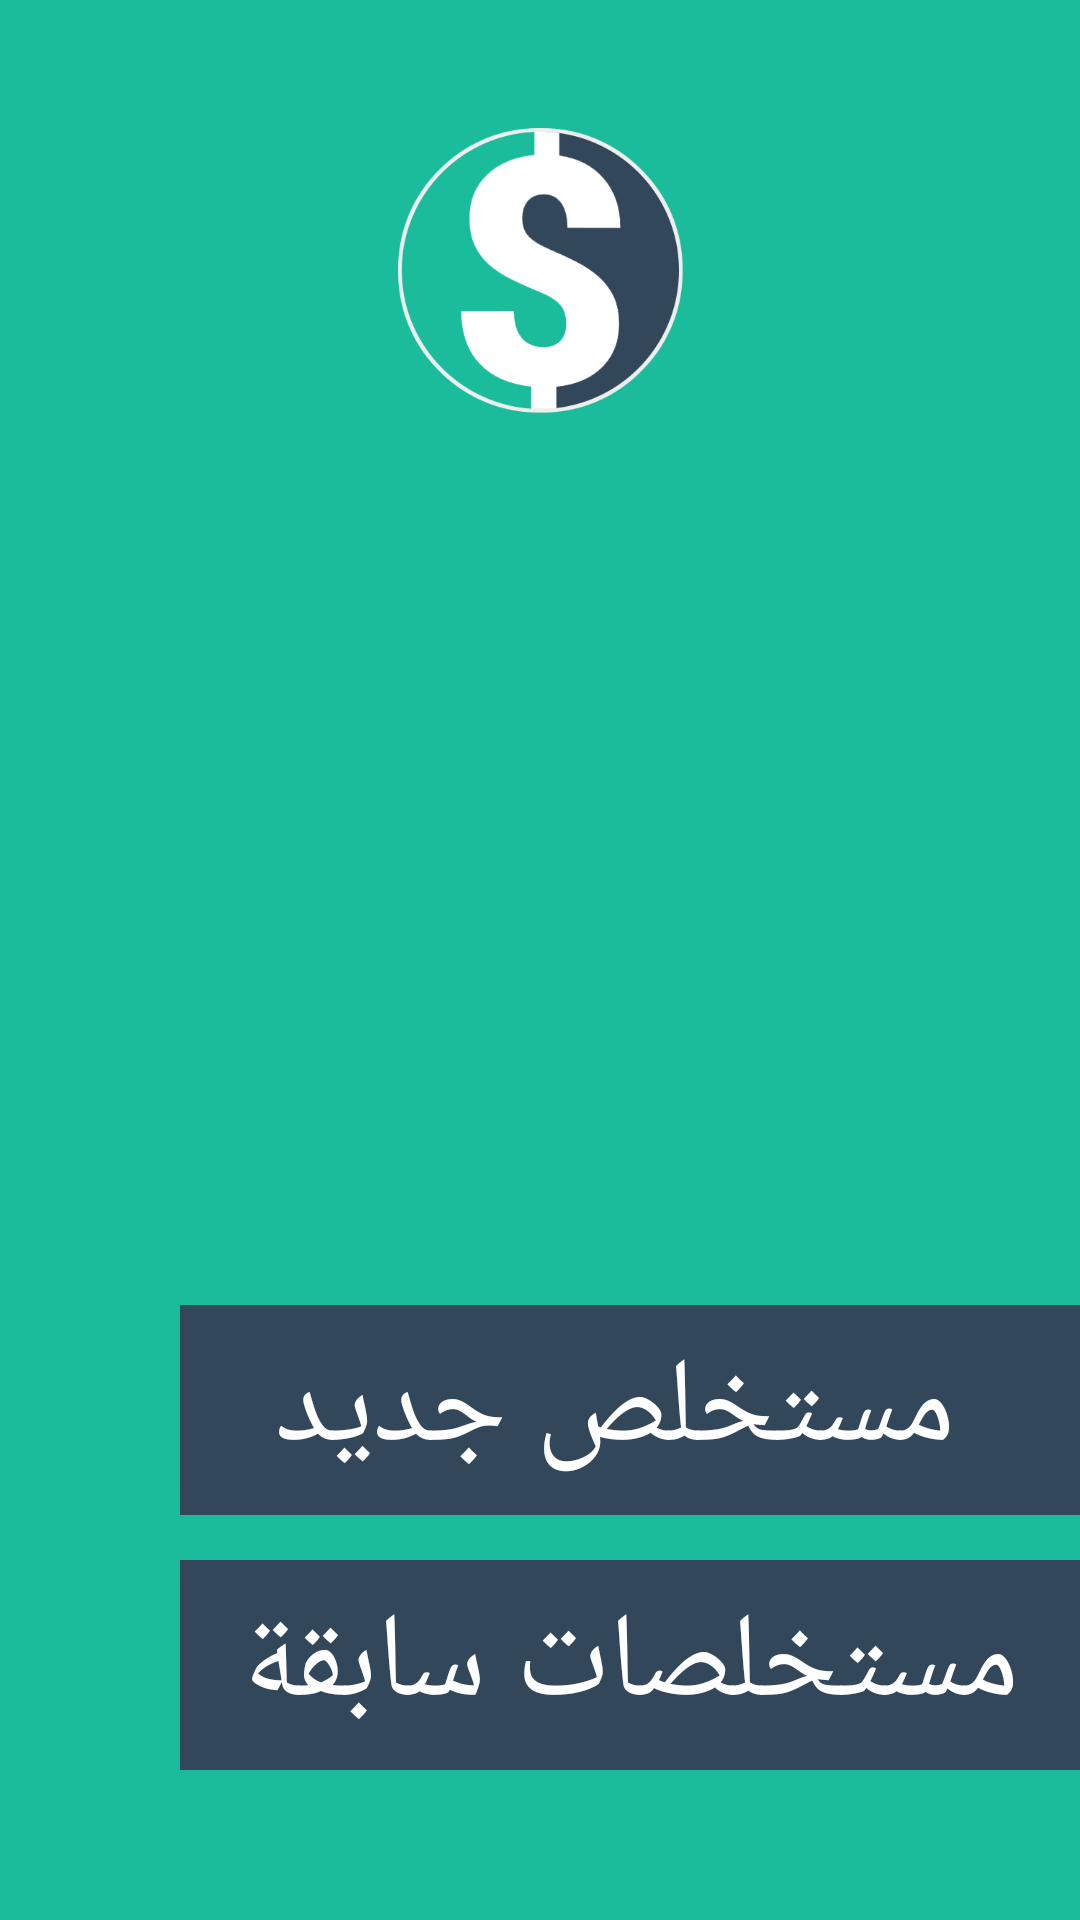

Here is an Android app screen rendered from its layout file. Give the layout XML and the strings, colors and styles it references.
<!-- AndroidManifest.xml: application theme AppTheme -->
<!-- res/layout/extracts.xml -->
<?xml version="1.0" encoding="utf-8"?>
<RelativeLayout xmlns:tools="http://schemas.android.com/tools"
    xmlns:android="http://schemas.android.com/apk/res/android"
    android:id="@+id/relative_layout1"
    android:layout_width="match_parent"
    android:layout_height="match_parent"
    android:background="#1abc9c">
    <ImageView
        android:id="@+id/main_logo"
        android:layout_width="120dp"
        android:layout_height="120dp"
        android:src="@drawable/logo"
        android:layout_marginTop="30dp"
        android:layout_centerHorizontal="true"
        android:contentDescription="Image"/>
    <RelativeLayout
        android:id="@+id/intro_container"
        android:layout_width="match_parent"
        android:layout_height="wrap_content"
        android:layout_centerHorizontal="true"
        android:layout_alignParentBottom="true"
        android:layout_marginBottom="50dp">
        <Button
            android:id="@+id/new_extract"
            android:layout_width="match_parent"
            android:layout_height="70dp"
            android:layout_marginLeft="60dp"
            android:textColor="#ffffff"
            android:textSize="40sp"
            android:background="@drawable/ripple_effect_2"
            android:text="@string/new_extract"/>
        <Button
            android:id="@+id/exist_extracts"
            android:layout_width="match_parent"
            android:layout_height="70dp"
            android:layout_marginLeft="60dp"
            android:textColor="#ffffff"
            android:textSize="40sp"
            android:layout_marginTop="15dp"
            android:background="@drawable/ripple_effect_2"
            android:layout_below="@+id/new_extract"
            android:text="@string/exist_extracts"/>
    </RelativeLayout>
</RelativeLayout>
<!-- resources referenced by this layout -->
<resources>
  <!-- drawable logo: png bitmap (drawable, 25672 bytes) -->
  <!-- drawable ripple_effect_2 (drawable) -->
  <?xml version="1.0" encoding="utf-8"?>
  <selector xmlns:android="http://schemas.android.com/apk/res/android">
  
      <item android:state_pressed="true">
          <shape android:shape="rectangle">
              <solid android:color="#0f141a" />
          </shape>
      </item>
      <item android:state_focused="true">
          <shape android:shape="rectangle">
              <solid android:color="#33475b" />
          </shape>
      </item>
      <item>
          <shape android:shape="rectangle">
              <solid android:color="#33475b" />
          </shape>
      </item>
  
  </selector>
  <string name="exist_extracts">مستخلصات سابقة</string>
  <string name="new_extract"> مستخلص جديد</string>
  <style name="AppTheme" parent="android:Theme.Holo.Light.DarkActionBar">
          
      </style>
</resources>
